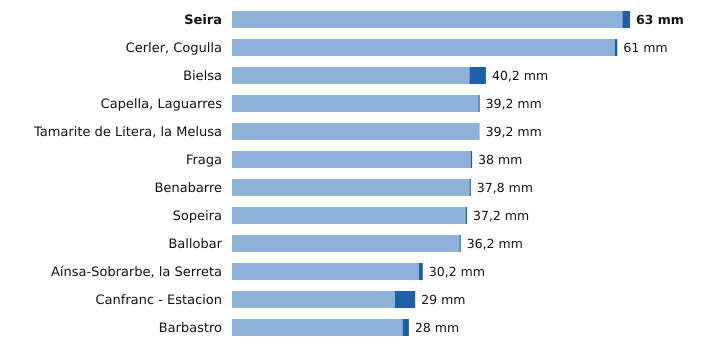

The file beside this chart, header and first rows:
estacion, provincia, indicativo, mm_6_dias_anteriores, mm_hoy, mm_7_dias, horas_de_hoy
Seira, Huesca, 9843A, 61.8, 1.2, 63.0, 17
Cerler, Cogulla, Huesca, 9839V, 60.6, 0.4, 61.0, 17
Bielsa, Huesca, 9784P, 37.6, 2.6, 40.2, 17
Capella, Laguarres, Huesca, 9855E, 39.0, 0.2, 39.2, 17
Tamarite de Litera, la Melusa, Huesca, 9918Y, 39.2, 0.0, 39.2, 17
Fraga, Huesca, 9924X, 37.8, 0.2, 38.0, 17
Benabarre, Huesca, 9756X, 37.6, 0.2, 37.8, 17
Sopeira, Huesca, 9751, 37.0, 0.2, 37.2, 17
Ballobar, Huesca, 9911X, 36.0, 0.2, 36.2, 17
Aínsa-Sobrarbe, la Serreta, Huesca, 9808X, 29.6, 0.6, 30.2, 17
Canfranc - Estacion, Huesca, 9198X, 25.8, 3.2, 29.0, 17
Barbastro, Huesca, 9866C, 27.0, 1.0, 28.0, 17
